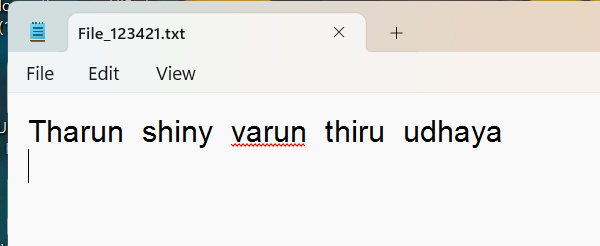
Workflow: Main

Step 1: Attach Window 'notepad.exe File_123421...' in window 'File_*.txt - Notepad' (notepad.exe)

Step 2: click on the element (no picture)

Step 3: click on the text 'Replace' (no picture)

Step 4: type a value into the editable text (no picture) (repeated 2 times)

Step 6: click on the editable text (no picture)

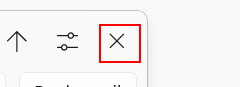
Step 7: click on the editable text